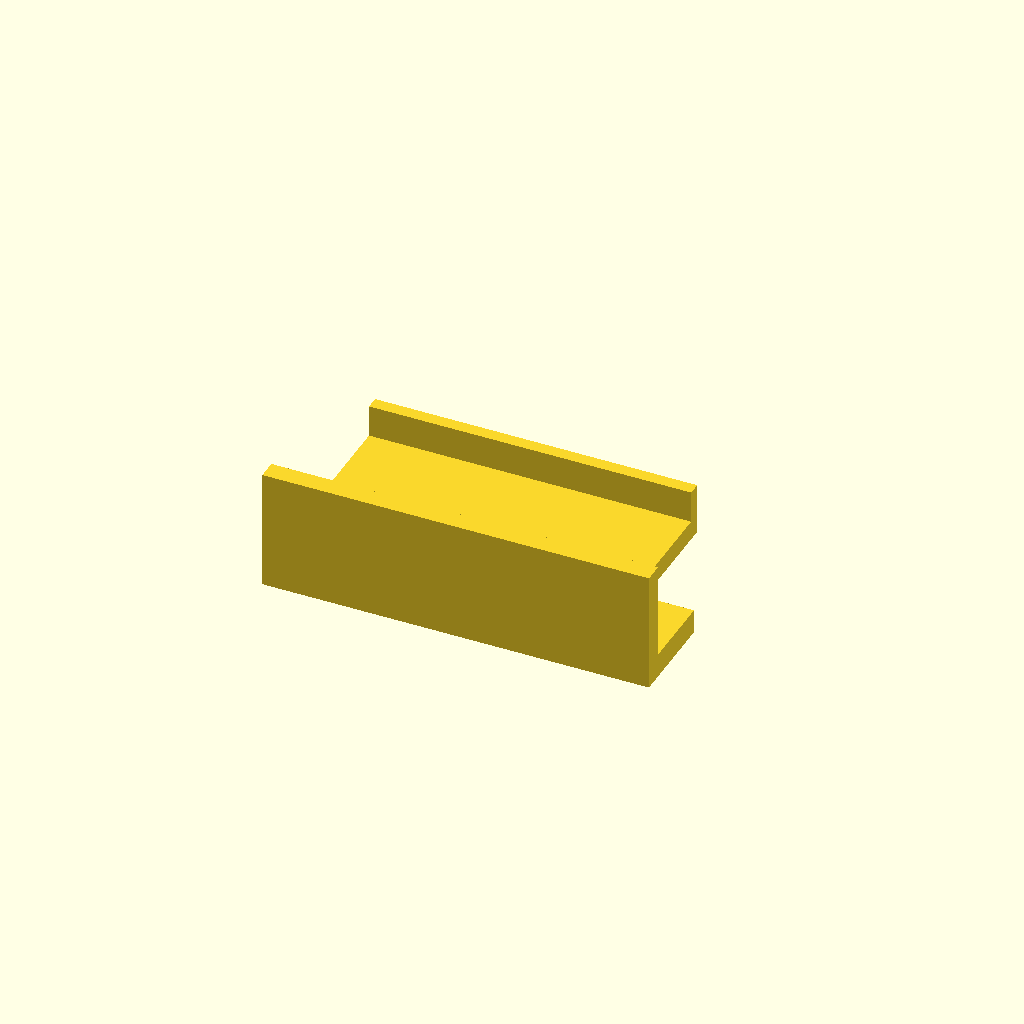
Cell 1 — every parameter at its default value.
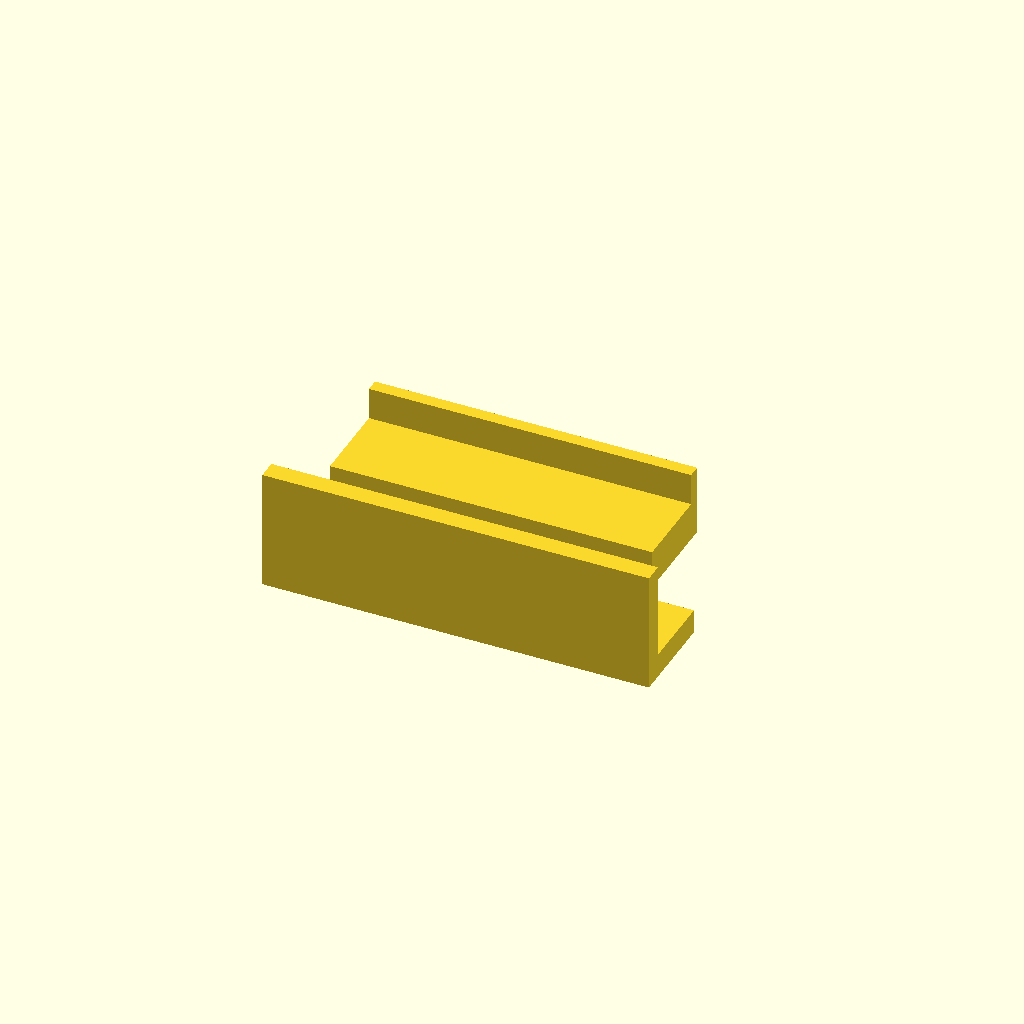
Cell 2: the same model with lid_thickness = 4.8.
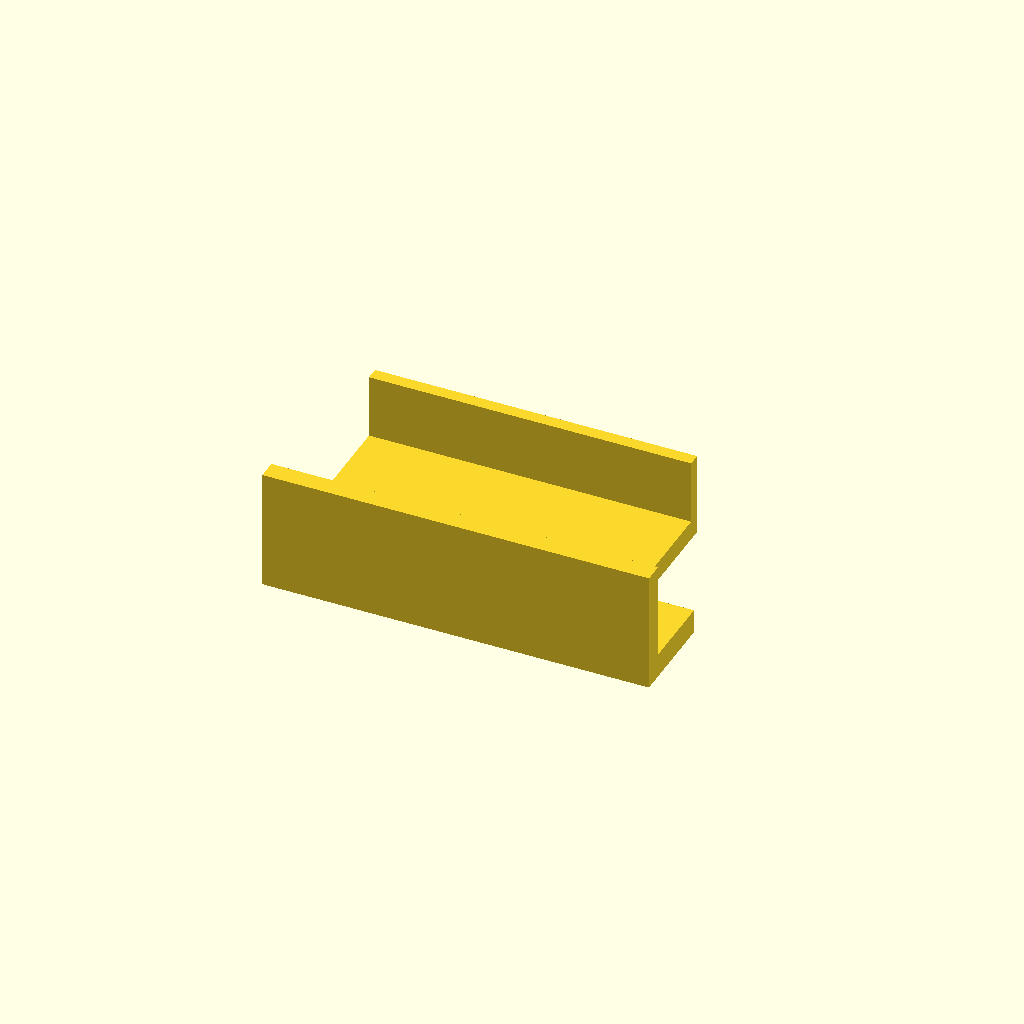
Cell 3 — lid_lip_height set to 8, the other parameters unchanged.
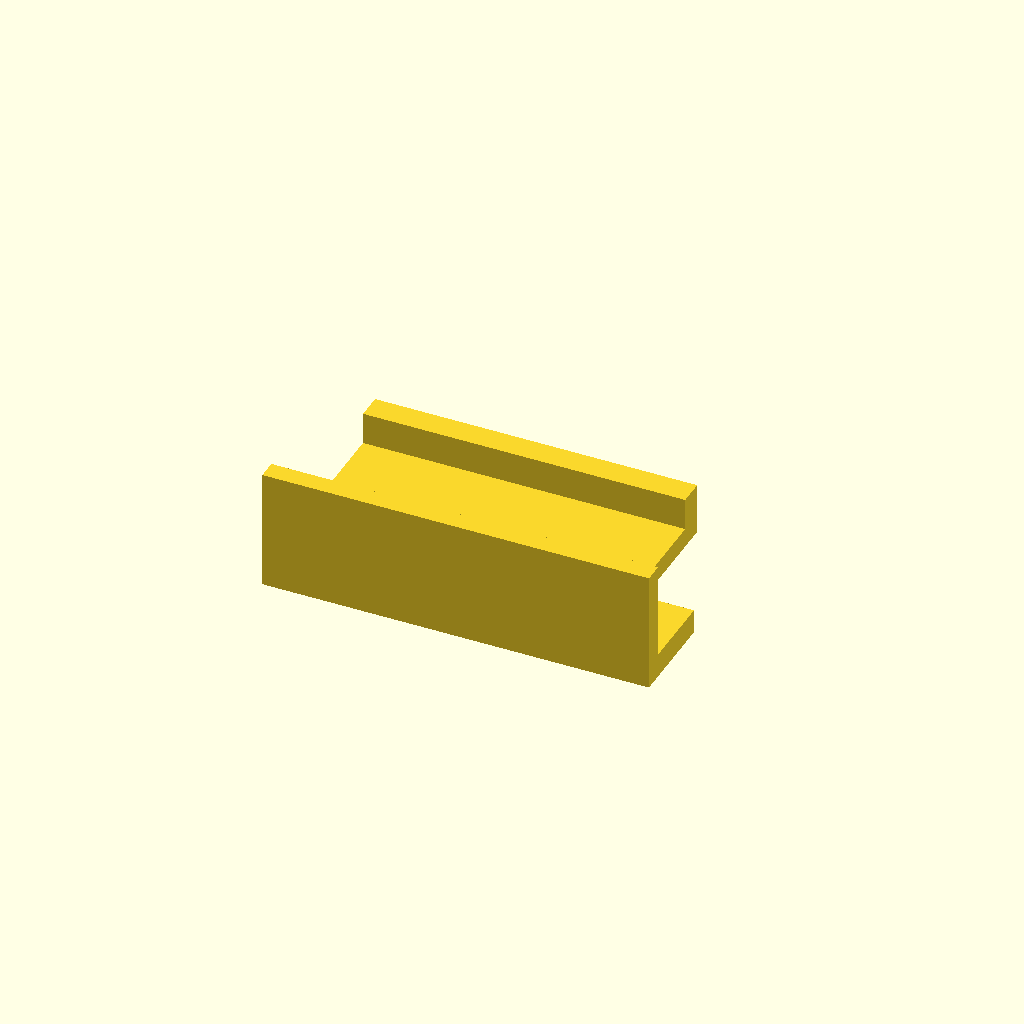
Cell 4 — lid_lip_thickness set to 3.2, the other parameters unchanged.
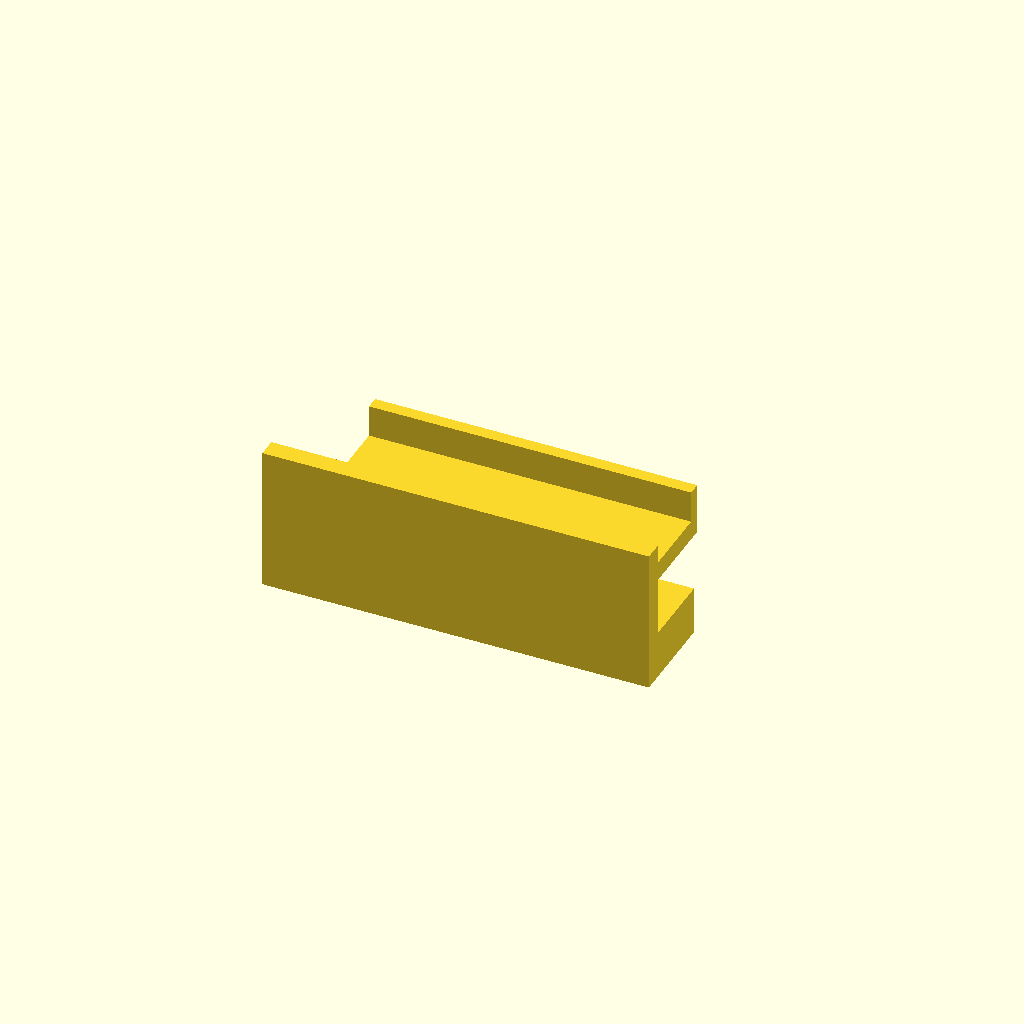
Cell 5: base_thickness = 6 (everything else at default).
All cells are drawn from one camera (rotation 55°, 0°, 25°, orthographic, colour scheme Cornfield), so only the parameter changes between them.
OpenSCAD source file engineering/source/嵌赛/enclosure_cad/fit_test_lip.scad:
// ============================================================================
//  fit_test_lip.scad — lid-lip / base-wall slip-fit test piece (enclosure-prep2)
//  Purpose: verify the lid locating-lip tolerance (fit_clearance) and confirm
//  that the 1.6 mm lip prints cleanly, WITHOUT printing the whole 220x160 shell.
//
//  Values MUST be kept in sync with the matching parameter block at the top of
//  rough_enclosure_v1.scad.
//
//  Prints flat, no supports. Two bars are produced:
//    - lip_plate  : lid edge replica (flat plate + standing lip)
//    - slot_plate : base wall replica (floor + standing wall)
//  Assembly check on a table: press the lip OUTER face against the wall INNER
//  face. The intended gap is fit_clearance (0.35 mm): it should slide with
//  light resistance and no visible slop.
// ============================================================================

$fn = 72;

part = "both";   // "lip" | "slot" | "both"

// ---- keep in sync with rough_enclosure_v1.scad ----
lid_thickness     = 2.4;
lid_lip_height    = 4.0;
lid_lip_thickness = 1.6;
wall_thickness    = 2.4;
base_thickness    = 3.0;
fit_clearance     = 0.35;
// ------------------------------------------------

test_len    = 40;   // length of the test segment
plate_depth = 12;   // depth of the lid plate replica

// lid edge replica: plate flat on the bed, lip standing on top (print-friendly)
module lip_plate() {
  cube([test_len, plate_depth, lid_thickness]);
  translate([0, plate_depth - lid_lip_thickness, lid_thickness])
    cube([test_len, lid_lip_thickness, lid_lip_height]);
}

// base wall replica: floor flat on the bed, wall standing (print-friendly)
module slot_plate() {
  cube([test_len + 8, plate_depth, base_thickness]);
  translate([0, 0, base_thickness])
    cube([test_len + 8, wall_thickness, 12]);
}

if (part == "lip") {
  lip_plate();
} else if (part == "slot") {
  slot_plate();
} else {
  lip_plate();
  translate([0, -plate_depth - 6, 0]) slot_plate();
}
Customizer parameters (derived from the source; name, type, default, range or options):
part: string, default "both"
lid_thickness: number, default 2.4
lid_lip_height: number, default 4
lid_lip_thickness: number, default 1.6
wall_thickness: number, default 2.4
base_thickness: number, default 3
fit_clearance: number, default 0.35
test_len: number, default 40
plate_depth: number, default 12
